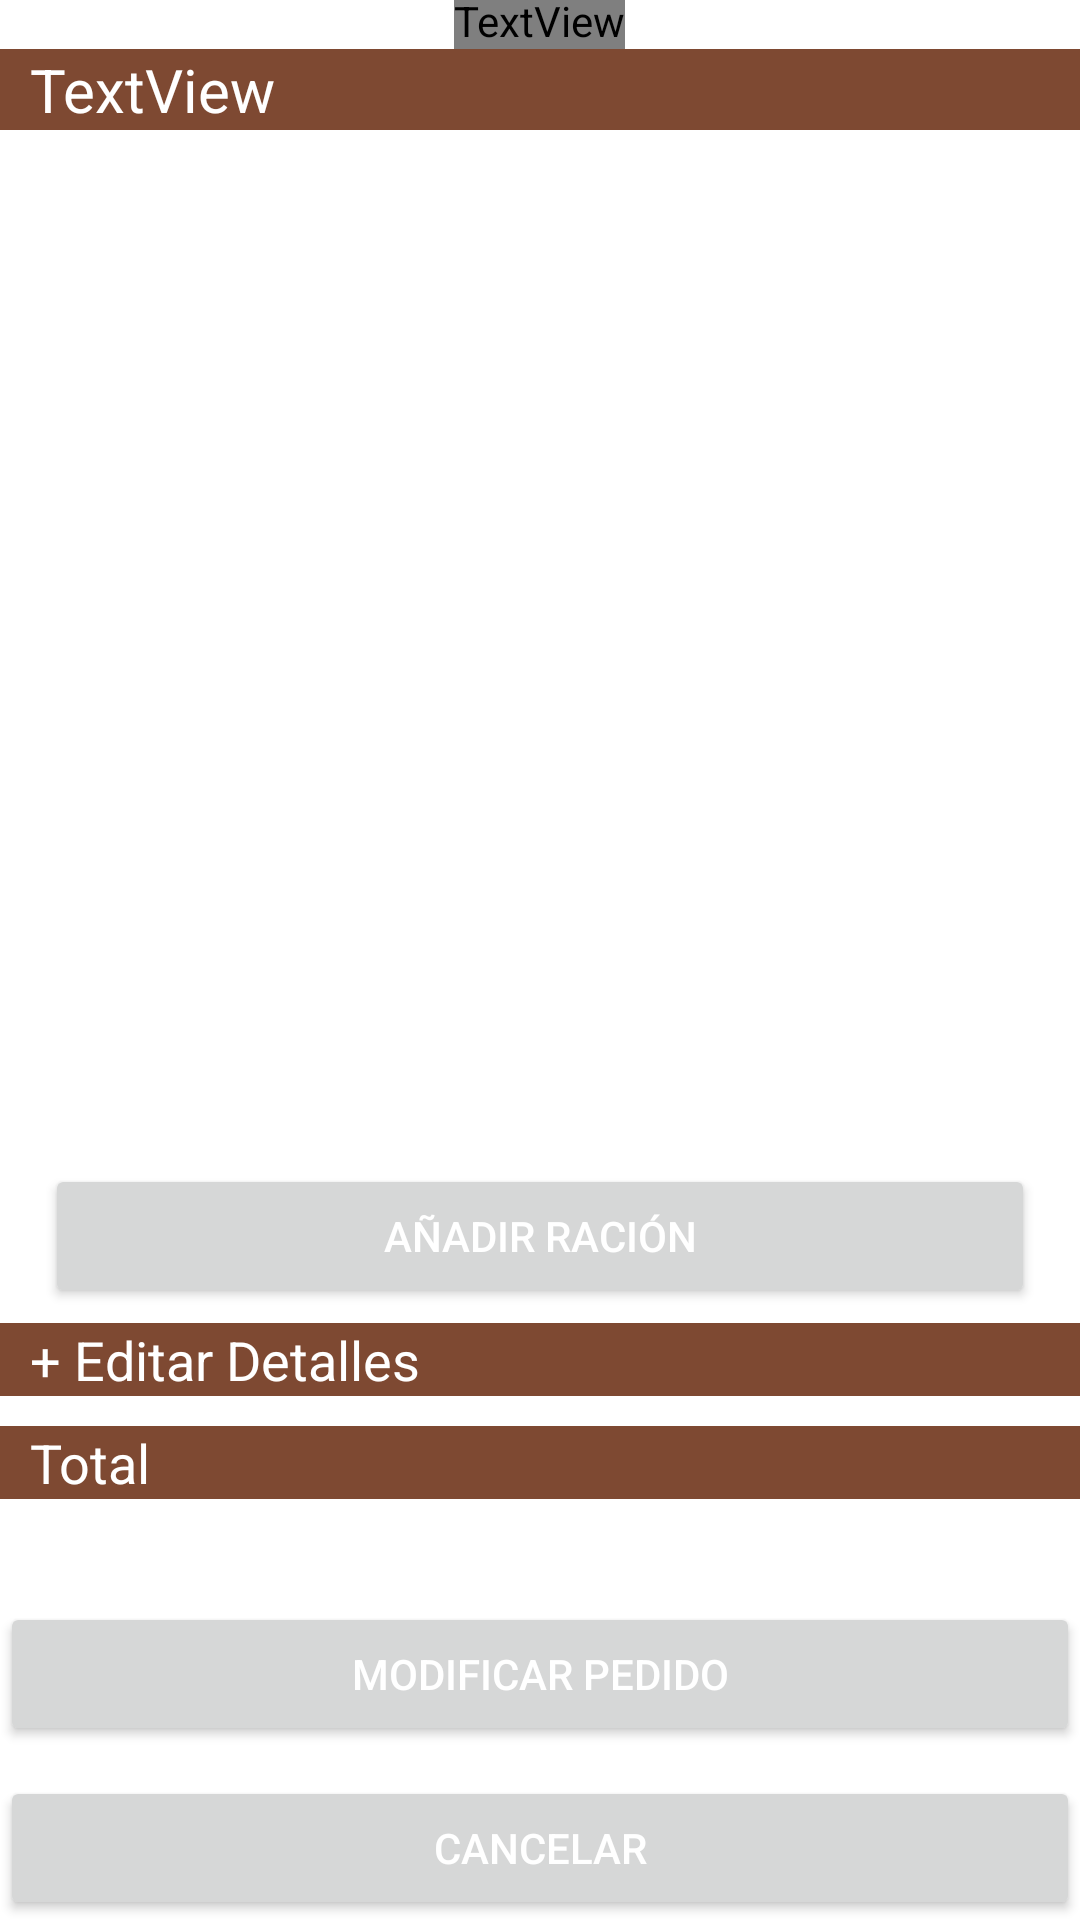

Here is an Android app screen rendered from its layout file. Give the layout XML and the strings, colors and styles it references.
<!-- AndroidManifest.xml: application theme Theme.CocinApp -->
<!-- res/layout/activity_modificar_pedido.xml -->
<?xml version="1.0" encoding="utf-8"?>
<LinearLayout xmlns:android="http://schemas.android.com/apk/res/android"
    xmlns:tools="http://schemas.android.com/tools"
    android:layout_width="match_parent"
    android:layout_height="match_parent"
    android:orientation="vertical"
    android:background="@drawable/fondo_rep"
    tools:context=".ModificarPedidoActivity">
    <TextView
        android:id="@+id/detallesModtituloTextView"
        android:layout_width="wrap_content"
        android:layout_height="wrap_content"
        android:layout_marginTop="-3dp"
        android:text="@string/modificar_pedido"
        android:textColor="#000000"
        android:textSize="40sp"
        android:fontFamily="@font/niconne"
        android:layout_gravity="center"
        android:textStyle="bold"
        />

    <TextView
        android:id="@+id/idPedidoModTextView"
        android:layout_width="match_parent"
        android:layout_height="wrap_content"
        android:paddingStart="10dp"
        android:text="TextView"
        android:textSize="20sp"
        android:textColor="@color/white"
        android:layout_gravity="left"
        android:background="@color/principal"
        />

    <ListView
        android:id="@+id/listaDetalleMod"
        android:layout_width="match_parent"
        android:layout_height="wrap_content"
        android:layout_weight="4"

        android:descendantFocusability="beforeDescendants"
        android:divider="@android:color/black"
        android:dividerHeight="0dp" />
    <Button
        android:id="@+id/addRacionButton"
        android:layout_width="match_parent"
        android:layout_height="wrap_content"
        android:layout_marginRight="15dp"
        android:layout_marginLeft="15dp"
        android:layout_marginBottom="5dp"
        android:text="@string/add_racion"
        android:textColor="@color/white"
        />
    <LinearLayout
        android:layout_width="match_parent"
        android:layout_height="wrap_content"
        android:id="@+id/modDetallesLayout"
        android:visibility="gone"
        android:orientation="vertical">
        <TextView
        android:layout_marginTop="0dp"
        android:id="@+id/fechaPedidoDetalleMod"
        android:text="@string/fecha_pedido"
        android:layout_width="match_parent"
        android:layout_height="wrap_content"
        android:paddingStart="10dp"
        android:textSize="18sp"
        android:background="@color/principal"
        android:textColor="@color/white"
        />
        <TextView
        android:layout_marginTop="0dp"
        android:id="@+id/fechaPedidoDetalleTextMod"
        android:text=""
        android:textColor="@color/black"
        android:layout_width="match_parent"
        android:layout_height="wrap_content"

        android:textSize="18sp"
        android:paddingStart="12dp"
        android:background="@color/white"
        />
        <TextView
        android:id="@+id/fechaPedidoEntregaDetalle"
        android:text="@string/fecha_entrega"
        android:layout_width="match_parent"
        android:layout_height="wrap_content"
        android:paddingStart="10dp"
        android:textSize="18sp"
        android:background="@color/principal"
        android:textColor="@color/white" />
        <LinearLayout
        android:layout_width="match_parent"
        android:layout_height="wrap_content"
        android:background="@color/edit_trasparencia"
        android:orientation="horizontal">


        <TextView
            android:id="@+id/fechaEntregaModTextview"
            android:layout_width="match_parent"
            android:layout_height="match_parent"
            android:layout_weight="1"
            android:textColor="@color/black"
            android:background="@color/edit_trasparencia"
            android:gravity="center_vertical"
            android:textSize="18sp"
            android:paddingStart="12dp"
             />
        <Button
            android:id="@+id/seleccionarFechaEntregaButton"
            android:layout_width="match_parent"
            android:layout_height="wrap_content"
            android:layout_marginRight="10dp"
            android:text="@string/nueva_fecha_entrega"
            android:textColor="@color/white"
            android:layout_weight="1"/>
    </LinearLayout>
        <TextView
        android:id="@+id/cometariosPedidoDEtalleMod"
        android:text="@string/comentarios"
        android:layout_width="match_parent"
        android:layout_height="wrap_content"
        android:paddingStart="10dp"
        android:textSize="18sp"
        android:background="@color/principal"
        android:textColor="@color/white" />
        <EditText
        android:layout_marginTop="0dp"
        android:id="@+id/cometariosDetalleTextMod"
        android:text="@string/comentarios"
        android:layout_width="match_parent"
        android:layout_height="wrap_content"
        android:textSize="18sp"
        android:paddingStart="12dp"
        android:lines="3"
        android:background="@color/edit_trasparencia"
        android:textColor="@color/black"
        tools:ignore="Deprecated" />
    </LinearLayout>
    <TextView
        android:id="@+id/modDEtallesTextView"
        android:text="@string/editar_detalles"
        android:layout_width="match_parent"
        android:layout_height="wrap_content"
        android:paddingStart="10dp"
        android:textSize="18sp"
        android:background="@color/principal"
        android:layout_marginBottom="10dp"
        android:textColor="@color/white" />
    <TextView
        android:id="@+id/totaPedidoDetalleMod"
        android:text="@string/total"
        android:layout_width="match_parent"
        android:layout_height="wrap_content"
        android:paddingStart="10dp"
        android:textSize="18sp"
        android:background="@color/principal"
        android:textColor="@color/white" />
    <TextView
        android:layout_marginTop="0dp"
        android:id="@+id/totalDetalleTextMod"
        android:text=""
        android:layout_width="match_parent"
        android:layout_height="wrap_content"
        android:textSize="18sp"
        android:paddingEnd="42dp"
        android:background="@color/white"
        android:textColor="@color/black"
        android:gravity="right"
        />
    <Button
        android:id="@+id/confirmModPedidoButton"
        android:layout_width="match_parent"
        android:layout_height="wrap_content"
        android:gravity="center"
        android:layout_marginTop="10dp"
        android:textColor="@color/white"
        android:text="@string/mod_pedido"
        />
    <Button
        android:id="@+id/cancelarModButton"
        android:layout_width="match_parent"
        android:layout_height="wrap_content"
        android:layout_marginTop="10dp"
        android:textColor="@color/white"
        android:text="@string/cancelar"
        />


</LinearLayout>
<!-- resources referenced by this layout -->
<resources>
  <color name="black">#FF000000</color>
  <color name="edit_trasparencia">#CCFFFFFF</color>
  <color name="principal">#7E4932</color>
  <color name="white">#FFFFFFFF</color>
  <string name="add_racion">Añadir ración</string>
  <string name="cancelar">Cancelar</string>
  <string name="comentarios">"Comentarios"</string>
  <string name="editar_detalles">+ Editar Detalles</string>
  <string name="fecha_entrega">Fecha entrega</string>
  <string name="fecha_pedido">Fecha Pedido</string>
  <string name="mod_pedido">Modificar pedido</string>
  <string name="modificar_pedido">Modificar pedido</string>
  <string name="nueva_fecha_entrega">Nueva fecha de entrega</string>
  <string name="total">Total</string>
  <style name="Theme.CocinApp" parent="Theme.MaterialComponents.DayNight.NoActionBar">
          
          <item name="colorPrimary">#7E4932</item>
          <item name="colorPrimaryVariant">#7E4932</item>
          <item name="colorOnPrimary">@color/white</item>
          
          <item name="colorSecondary">#7E4932</item>
          <item name="colorSecondaryVariant">@color/teal_700</item>
          <item name="colorOnSecondary">@color/black</item>
          
          <item name="android:statusBarColor">?attr/colorPrimaryVariant</item>
          
          <item name="android:windowActionBar">false</item> 
          <item name="android:windowNoTitle">true</item> 
      </style>
  <color name="teal_700">#FF018786</color>
</resources>
